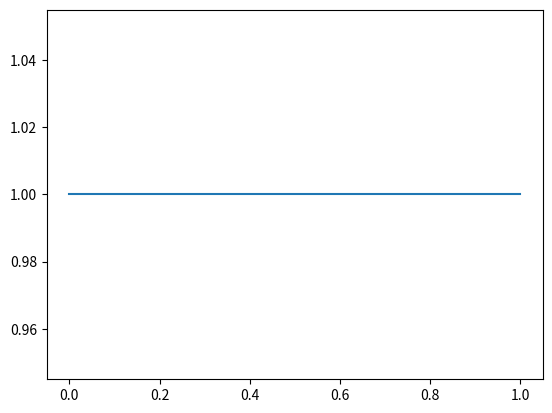
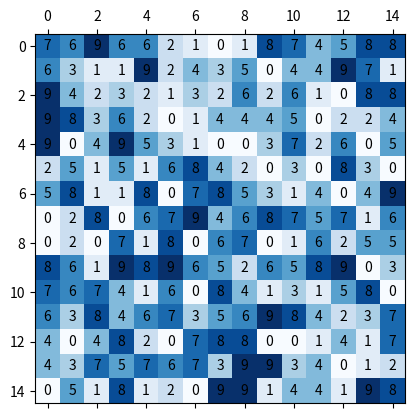

Reproduce these figures in Python, in order. (Note: this script raises an exception after producing the figures.)
import random
import numpy as np

d = False

config = {
    "dimensions": (3,3), 
    "generations": 5
}


tft_defect = 0

strategiesmem1 = {
    ## start, CC, CD, DC, DD
    "tit-for-tat": [1, 1, tft_defect, 1, tft_defect]
}

strategiesreactive = {
    ## start, C, D
    "tit-for-tat": [1, 1, tft_defect]
}

def organism_response_matrix(env_matrix, position, strategy, anger=True, start=False): ## forced at 2D only for now
    if anger:
        if start:
            return strategy[0]
        shape = env_matrix.shape
    #    cff = -1
    #    dimnoatperif = []
    #    for dimension in shape:
    ##        cff+=1
    #        if position[cff] == dimension-1 or position[cff] == 0:
    #            dimnoatperif.append()
        if d: print("angry")
        defiance = False
        y = position[0]
        x = position[1]
        loop_position = [-1,-1]
        for row in env_matrix:
            loop_position[0] += 1
            loop_position[1] = -1
            for organism in row:
                loop_position[1] +=1
                if d: print("in function: ", loop_position, len(row))
                if loop_position[0] == y or loop_position[0] == y-1 or loop_position[0] == y+1:
                    if loop_position[1] == x or loop_position[1] == x-1 or loop_position[1] == x+1:
                        if env_matrix[loop_position[0]][loop_position[1]] != 1:
                            defiance = True
                            if d: print("defiance")

        if defiance:
            return strategy[2]
        else:
            if d: print ("cooperation")
            return strategy[1]
        

#env_matrix = np.random.random(config["dimensions"])
env_matrix = np.array([[1, 1, 1], [1, 1, 1], [1,1, 0]])
print(env_matrix)


generational_matrix = []
generational_matrix.append(env_matrix.tolist())

current_env_matrix = env_matrix
next_env_matrix = []



for i in range(config["generations"]):
    position = [-1,-1]
    for row in current_env_matrix:
        position[0] += 1
        position[1] = -1
        rowmatrix = []
        for organism in row:
            position[1] += 1
            if d: print("in loop: ",position )
            rowmatrix.append(organism_response_matrix(current_env_matrix, position, strategiesreactive["tit-for-tat"]))
        
        next_env_matrix.append(rowmatrix)
    
    print(np.array(next_env_matrix))
    generational_matrix.append(next_env_matrix)
    current_env_matrix = np.array(next_env_matrix)
    next_env_matrix = []


print(generational_matrix)


import numpy as np
import matplotlib.pyplot as plt

x = [1, 1]
plt.plot(x)
plt.show()

fig, ax = plt.subplots()

min_val, max_val = 0, 15

intersection_matrix = np.random.randint(0, 10, size=(max_val, max_val))

ax.matshow(intersection_matrix, cmap=plt.cm.Blues)

for i in range(15):
    for j in range(15):
        c = intersection_matrix[j,i]
        ax.text(i, j, str(c), va='center', ha='center')

import numpy as np
import seaborn as sns
import pandas as pd

min_val, max_val = 0, 15
intersection_matrix = np.random.randint(0, 10, size=(max_val, max_val))
cm = sns.light_palette("blue", as_cmap=True)
x=pd.DataFrame(intersection_matrix)
x=x.style.background_gradient(cmap=cm)
display(x)